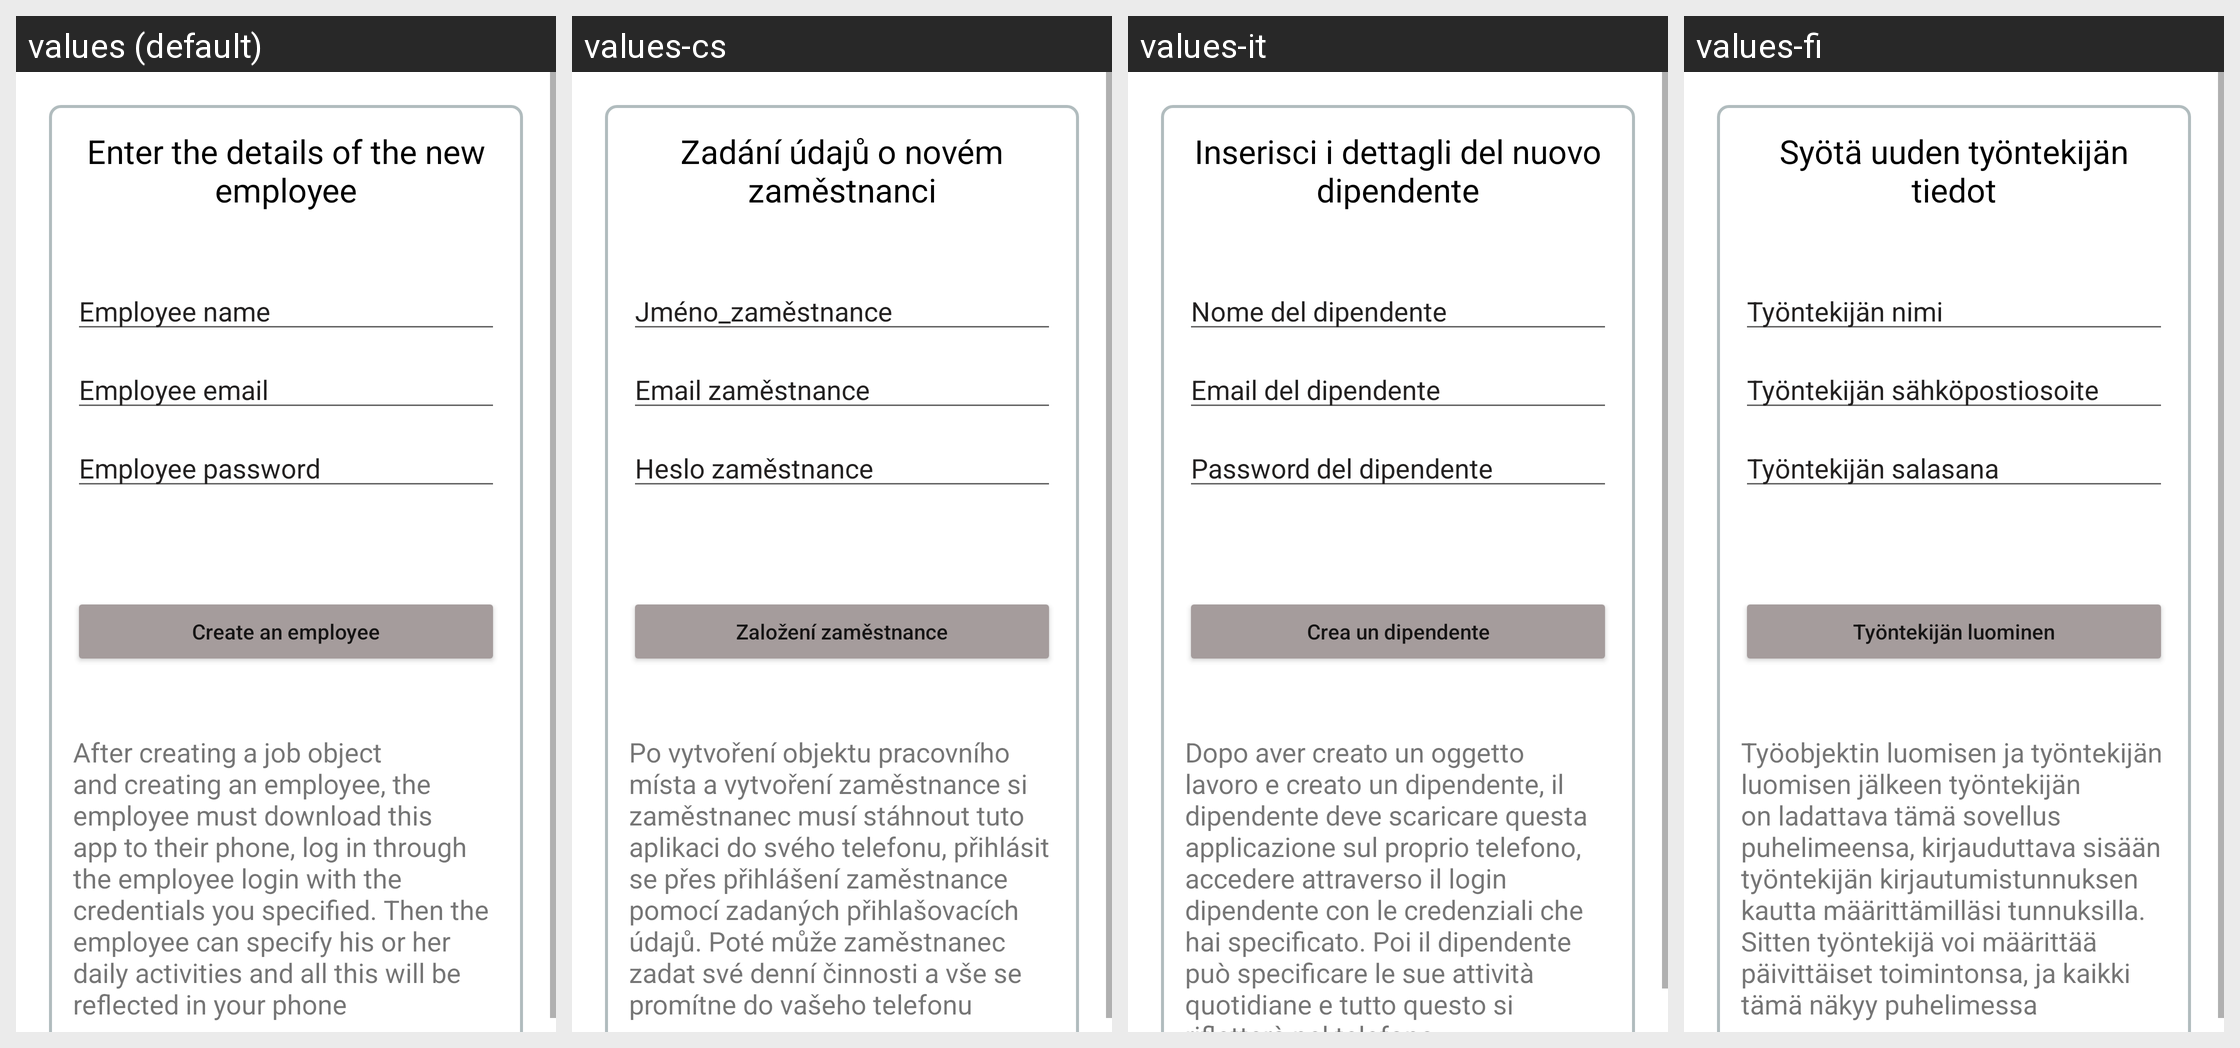

For this localized Android screen grid, give each drawn string resource with its value in every locale shown.
Android screen res/layout/activity_new_employeer.xml rendered under 4 locales, left to right: values (default), values-cs, values-it, values-fi. Device: Nexus 5 (rendered at 1080×1920; each locale shown at half size, 540×960, under a caption strip naming it); theme Theme.Workparts.
Other locales in the repository, not shown: values-da, values-de, values-es, values-fr, values-pl, values-pt, values-ro, values-ru, values-sv, values-zh.
Strings drawn on this screen, with the default value and each locale's value (text and hints the layout hard-codes, and strings that could not be matched under every locale, appear in the picture but are not listed):

enter_data_new_employeer
  values: Enter the details of the new employee
  values-cs: Zadání údajů o novém zaměstnanci
  values-it: Inserisci i dettagli del nuovo dipendente
  values-fi: Syötä uuden työntekijän tiedot

emploeer_name
  values: Employee name
  values-cs: Jméno_zaměstnance
  values-it: Nome del dipendente
  values-fi: Työntekijän nimi

emploeer_email
  values: Employee email
  values-cs: Email zaměstnance
  values-it: Email del dipendente
  values-fi: Työntekijän sähköpostiosoite

employee_password
  values: Employee password
  values-cs: Heslo zaměstnance
  values-it: Password del dipendente
  values-fi: Työntekijän salasana

create_employee
  values: Сreate an employee
  values-cs: Založení zaměstnance
  values-it: Crea un dipendente
  values-fi: Työntekijän luominen

legenda
  values: After creating a job object and creating an employee, the employee must download this app to their phone, log in through the employee login with the credentials you specified. Then the employee can specify his or her daily activities and all this will be reflected in your phone
  values-cs: Po vytvoření objektu pracovního místa a vytvoření zaměstnance si zaměstnanec musí stáhnout tuto aplikaci do svého telefonu, přihlásit se přes přihlášení zaměstnance pomocí zadaných přihlašovacích údajů. Poté může zaměstnanec zadat své denní činnosti a vše se promítne do vašeho telefonu
  values-it: Dopo aver creato un oggetto lavoro e creato un dipendente, il dipendente deve scaricare questa applicazione sul proprio telefono, accedere attraverso il login dipendente con le credenziali che hai specificato. Poi il dipendente può specificare le sue attività quotidiane e tutto questo si rifletterà nel telefono
  values-fi: Työobjektin luomisen ja työntekijän luomisen jälkeen työntekijän on ladattava tämä sovellus puhelimeensa, kirjauduttava sisään työntekijän kirjautumistunnuksen kautta määrittämilläsi tunnuksilla. Sitten työntekijä voi määrittää päivittäiset toimintonsa, ja kaikki tämä näkyy puhelimessa
